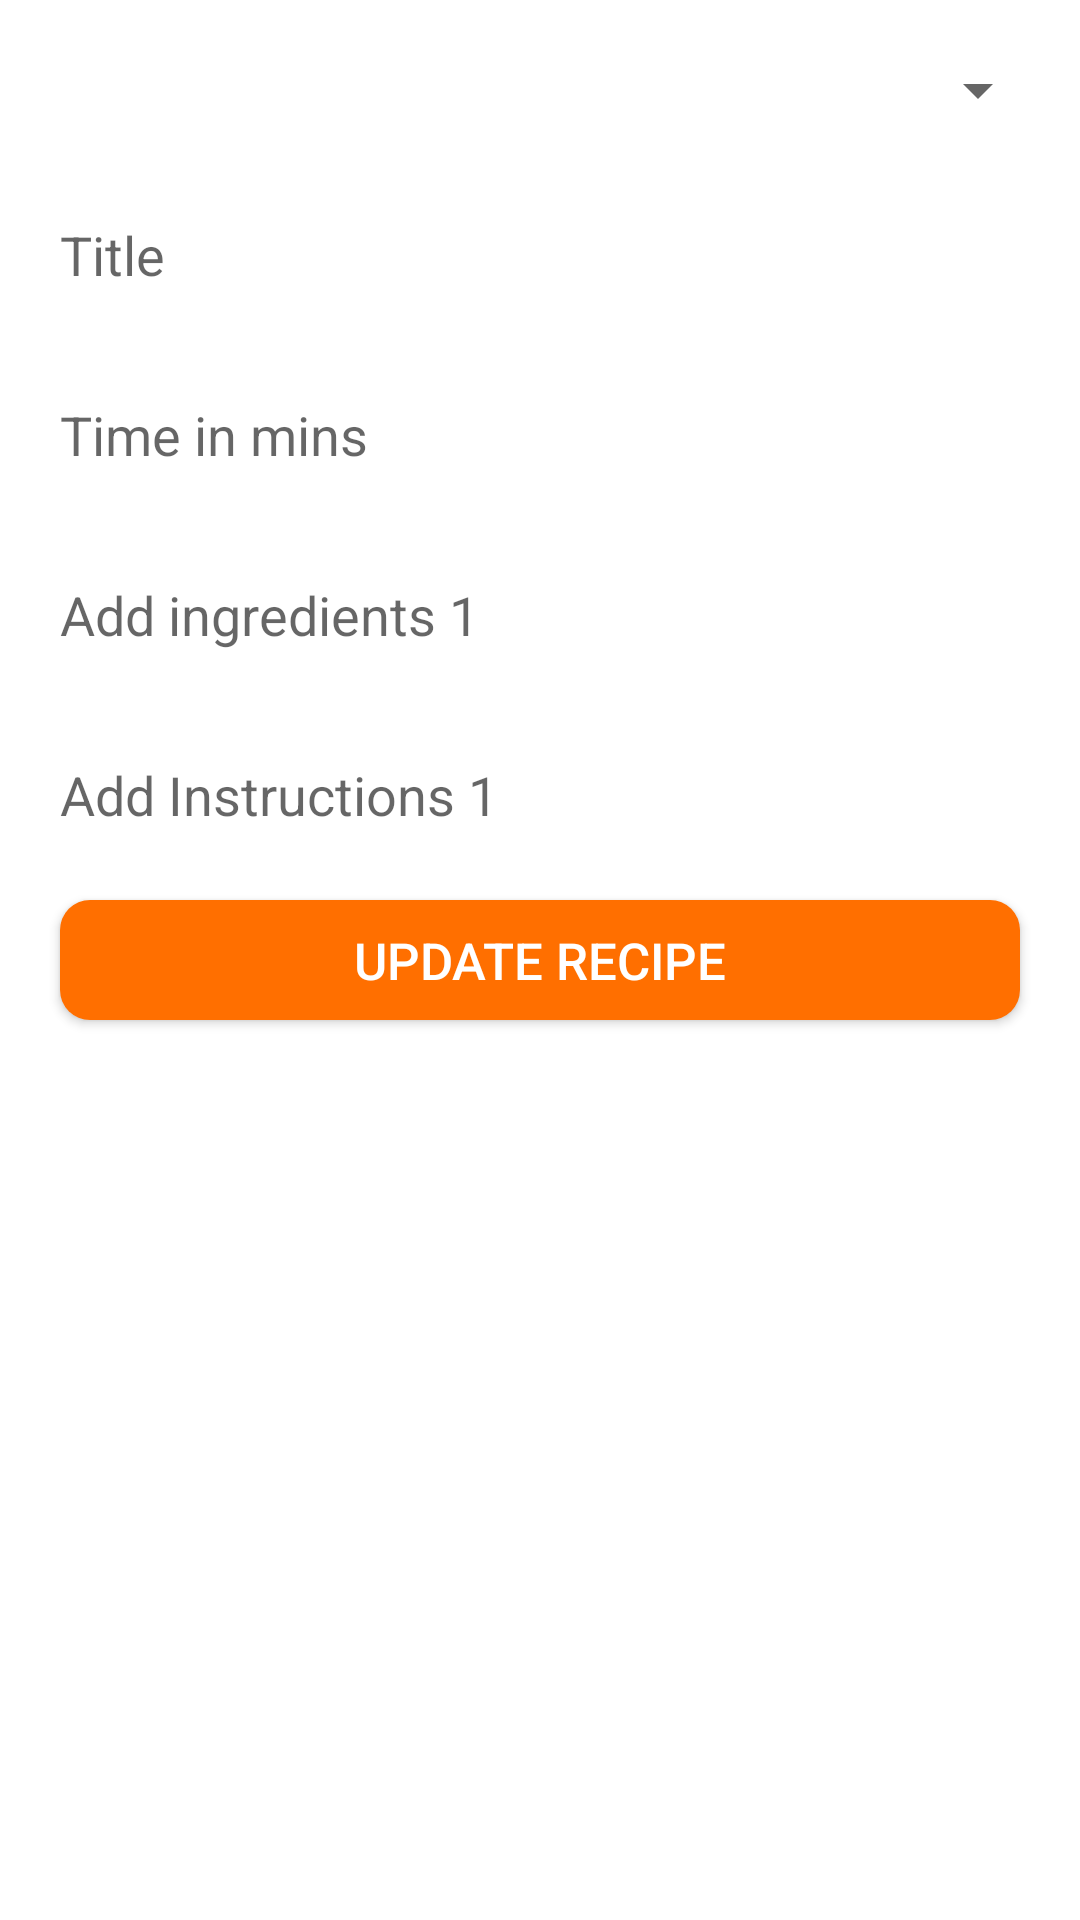

Layout XML and referenced resources for this Android screen:
<!-- AndroidManifest.xml: application theme AppTheme -->
<!-- res/layout/fragment_update_recipe.xml -->
<LinearLayout xmlns:android="http://schemas.android.com/apk/res/android"
    xmlns:tools="http://schemas.android.com/tools"
    android:layout_width="match_parent"
    android:layout_height="match_parent"
    android:orientation="vertical"
    android:background="#fff"
    tools:context="com.techease.pfd.Fragments.UpdateRecipeFragment">

    <ScrollView
        android:layout_width="match_parent"
        android:layout_height="wrap_content">
        <LinearLayout
            android:layout_width="match_parent"
            android:layout_height="wrap_content"
            android:orientation="vertical">
            <Spinner
                android:id="@+id/spinnerUpdate"
                android:layout_width="match_parent"
                android:layout_height="40sp"
                android:layout_marginLeft="10sp"
                android:layout_marginRight="10sp"
                android:spinnerMode="dialog"
                android:layout_marginTop="10sp">
            </Spinner>
            <EditText
                android:id="@+id/etTitleUpdate"
                android:layout_width="match_parent"
                android:layout_height="50sp"
                android:layout_marginLeft="10sp"
                android:layout_marginRight="10sp"
                android:background="@drawable/edittext_back"
                android:padding="10sp"
                android:layout_marginTop="10sp"
                android:hint="Title"/>
            <EditText
                android:id="@+id/etTimeUpdate"
                android:layout_width="match_parent"
                android:layout_height="50sp"
                android:layout_marginTop="10sp"
                android:layout_marginLeft="10sp"
                android:layout_marginRight="10sp"
                android:paddingLeft="10sp"
                android:hint="Time in mins"
                android:background="@drawable/edittext_back"/>
            <LinearLayout
                android:layout_width="match_parent"
                android:layout_height="wrap_content"
                android:id="@+id/parentLayoutingredientsUpdate"
                android:layout_marginLeft="10sp"
                android:layout_marginRight="10sp"
                android:orientation="vertical">
                <FrameLayout
                    android:layout_width="match_parent"
                    android:layout_height="wrap_content"
                    android:id="@+id/frameLayoutIngredientsUpdate"
                    >
                    <EditText
                        android:id="@+id/etIngredientsUpdate"
                        android:layout_width="match_parent"
                        android:layout_height="50sp"
                        android:layout_marginTop="10sp"
                        android:paddingLeft="10sp"
                        android:hint="Add ingredients 1"
                        android:maxLines="1"
                        android:background="@drawable/edittext_back"
                        android:paddingRight="10sp"/>
                    <ImageView
                        android:id="@+id/btnAddIngUpdate"
                        android:layout_width="30sp"
                        android:layout_height="30sp"
                        android:background="@drawable/ic_add_black_24dp"
                        android:backgroundTint="#eee"
                        android:clickable="true"
                        android:visibility="invisible"
                        android:layout_gravity="end|center_vertical"
                        android:layout_marginRight="10sp"
                        android:layout_marginTop="5sp"/>
                </FrameLayout>
            </LinearLayout>

            <LinearLayout
                android:layout_width="match_parent"
                android:layout_height="wrap_content"
                android:id="@+id/parentLayoutInstructionsUpdate"
                android:layout_marginLeft="10sp"
                android:layout_marginRight="10sp"
                android:orientation="vertical">
                <FrameLayout
                    android:layout_width="match_parent"
                    android:layout_height="wrap_content"
                    android:id="@+id/frameLayoutInstructionsUpdate"
                    >
                    <EditText
                        android:id="@+id/etInstrunctionsUpdate"
                        android:layout_width="match_parent"
                        android:layout_height="50sp"
                        android:background="@drawable/edittext_back"
                        android:hint="Add Instructions 1"
                        android:maxLines="1"
                        android:paddingLeft="10sp"
                        android:layout_marginTop="10sp"/>
                    <ImageView
                        android:id="@+id/btnAddInsUpdate"
                        android:layout_width="30sp"
                        android:layout_height="30sp"
                        android:background="@drawable/ic_add_black_24dp"
                        android:backgroundTint="#eee"
                        android:clickable="true"
                        android:layout_gravity="end|center_vertical"
                        android:visibility="invisible"
                        android:layout_marginRight="10sp"
                        android:layout_marginTop="5sp"/>
                </FrameLayout>
            </LinearLayout>
            <Button
                android:id="@+id/btnSubmitRecipeUpdate"
                android:layout_width="match_parent"
                android:layout_height="40sp"
                android:text="Update Recipe"
                android:textSize="17sp"
                android:layout_marginLeft="20sp"
                android:layout_marginRight="20sp"
                android:background="@drawable/button"
                android:textColor="#fff"
                android:layout_marginBottom="10sp"
                android:layout_marginTop="10sp"/>
        </LinearLayout>
    </ScrollView>
</LinearLayout>
<!-- resources referenced by this layout -->
<resources>
  <!-- drawable button (drawable) -->
  <?xml version="1.0" encoding="utf-8"?>
  <selector xmlns:android="http://schemas.android.com/apk/res/android">
  
      <item android:state_pressed="true">
          <shape android:shape="rectangle">
              <corners android:radius="10dp" />
              <solid android:color="@color/colorPrimary" />
          </shape>
      </item>
      <item android:state_focused="true">
          <shape android:shape="rectangle">
              <corners android:radius="10dp" />
              <solid android:color="@color/colorPrimary" />
          </shape>
      </item>
      <item>
          <shape android:shape="rectangle">
              <corners android:radius="10dp" />
              <solid android:color="@color/colorPrimary" />
          </shape>
      </item>
  </selector>
  <style name="AppTheme" parent="Theme.AppCompat.Light.DarkActionBar">
          
          <item name="colorPrimary">@color/colorPrimary</item>
          <item name="colorPrimaryDark">@color/colorPrimaryDark</item>
          <item name="colorAccent">@color/colorAccent</item>
      </style>
  <color name="colorPrimary">#FF6F00</color>
  <color name="colorPrimaryDark">#FF6F00</color>
  <color name="colorAccent">#FFF</color>
</resources>
